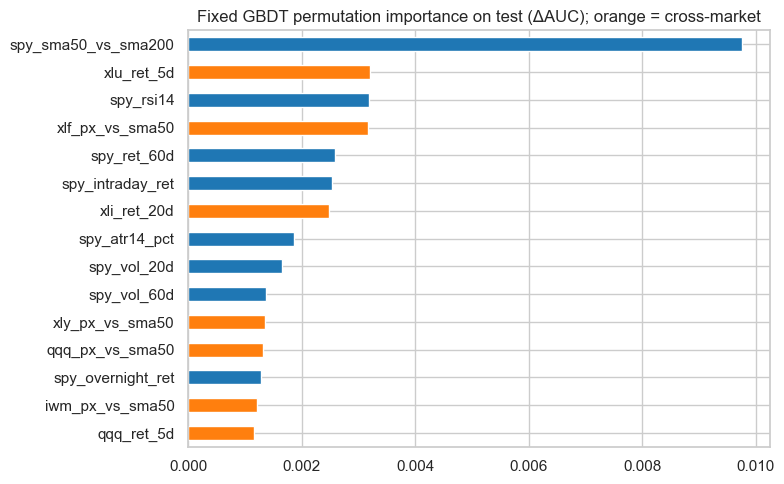

Data behind this chart, as committed beside it:
, 0
spy_sma50_vs_sma200, 0.00976
xlu_ret_5d, 0.003211
spy_rsi14, 0.003192
xlf_px_vs_sma50, 0.003174
spy_ret_60d, 0.002592
spy_intraday_ret, 0.002537
xli_ret_20d, 0.002487
spy_atr14_pct, 0.001873
spy_vol_20d, 0.001653
spy_vol_60d, 0.001376
xly_px_vs_sma50, 0.001362
qqq_px_vs_sma50, 0.001324
spy_overnight_ret, 0.001287
iwm_px_vs_sma50, 0.001209
qqq_ret_5d, 0.001156
iwm_minus_spy_ret_5d, 0.001132
xle_ret_5d, 0.001043
xlf_ret_5d, 0.0009926
spy_vol_5d, 0.0009756
xle_ret_20d, 0.0008297
spy_ret_5d, 0.0007266
xly_ret_5d, 0.000719
spy_ret_20d, 0.0006899
gld_px_vs_sma50, 0.0006795
xlk_ret_5d, 0.0005286
vix_z60, 0.0004966
xlv_px_vs_sma50, 0.0004799
spy_ret_250d, 0.0004712
ief_px_vs_sma50, 0.000396
spy_px_vs_sma10, 0.0003843
ief_ret_1d, 0.0003216
xli_px_vs_sma50, 0.0002942
spy_range_pct, 0.000284
tlt_minus_ief_ret_5d, 0.0002394
xlb_ret_1d, 0.00018
spy_vol_10d, 0.0001755
tlt_vol_20d, 0.0001702
qqq_ret_1d, 0.0001533
xlk_px_vs_sma50, 0.0001521
vix_vs_sma20, 0.0001132
xle_px_vs_sma50, 3.8777428522107635e-05
spy_range_z20, 1.507249871885441e-05
spy_px_vs_sma200, 1.507249871885441e-05
xlb_ret_20d, 9.728612809478676e-06
spy_ret_3d, 2.4664088812964557e-06
spy_bollinger_z20, 0.0
qqq_ret_20d, 0.0
spy_ret_1d_lag2, 0.0
cal_dow_4, 0.0
cal_dow_0, 0.0
sector_breadth_up_1d, 0.0
sector_breadth_above_sma50, 0.0
xlk_ret_20d, 0.0
xlk_ret_1d, 0.0
cal_dow_1, 0.0
cal_dow_2, 0.0
cal_dow_3, 0.0
spy_ret_1d_lag1, 0.0
xlu_ret_1d, 0.0
xly_ret_1d, 0.0
... 62 more rows
